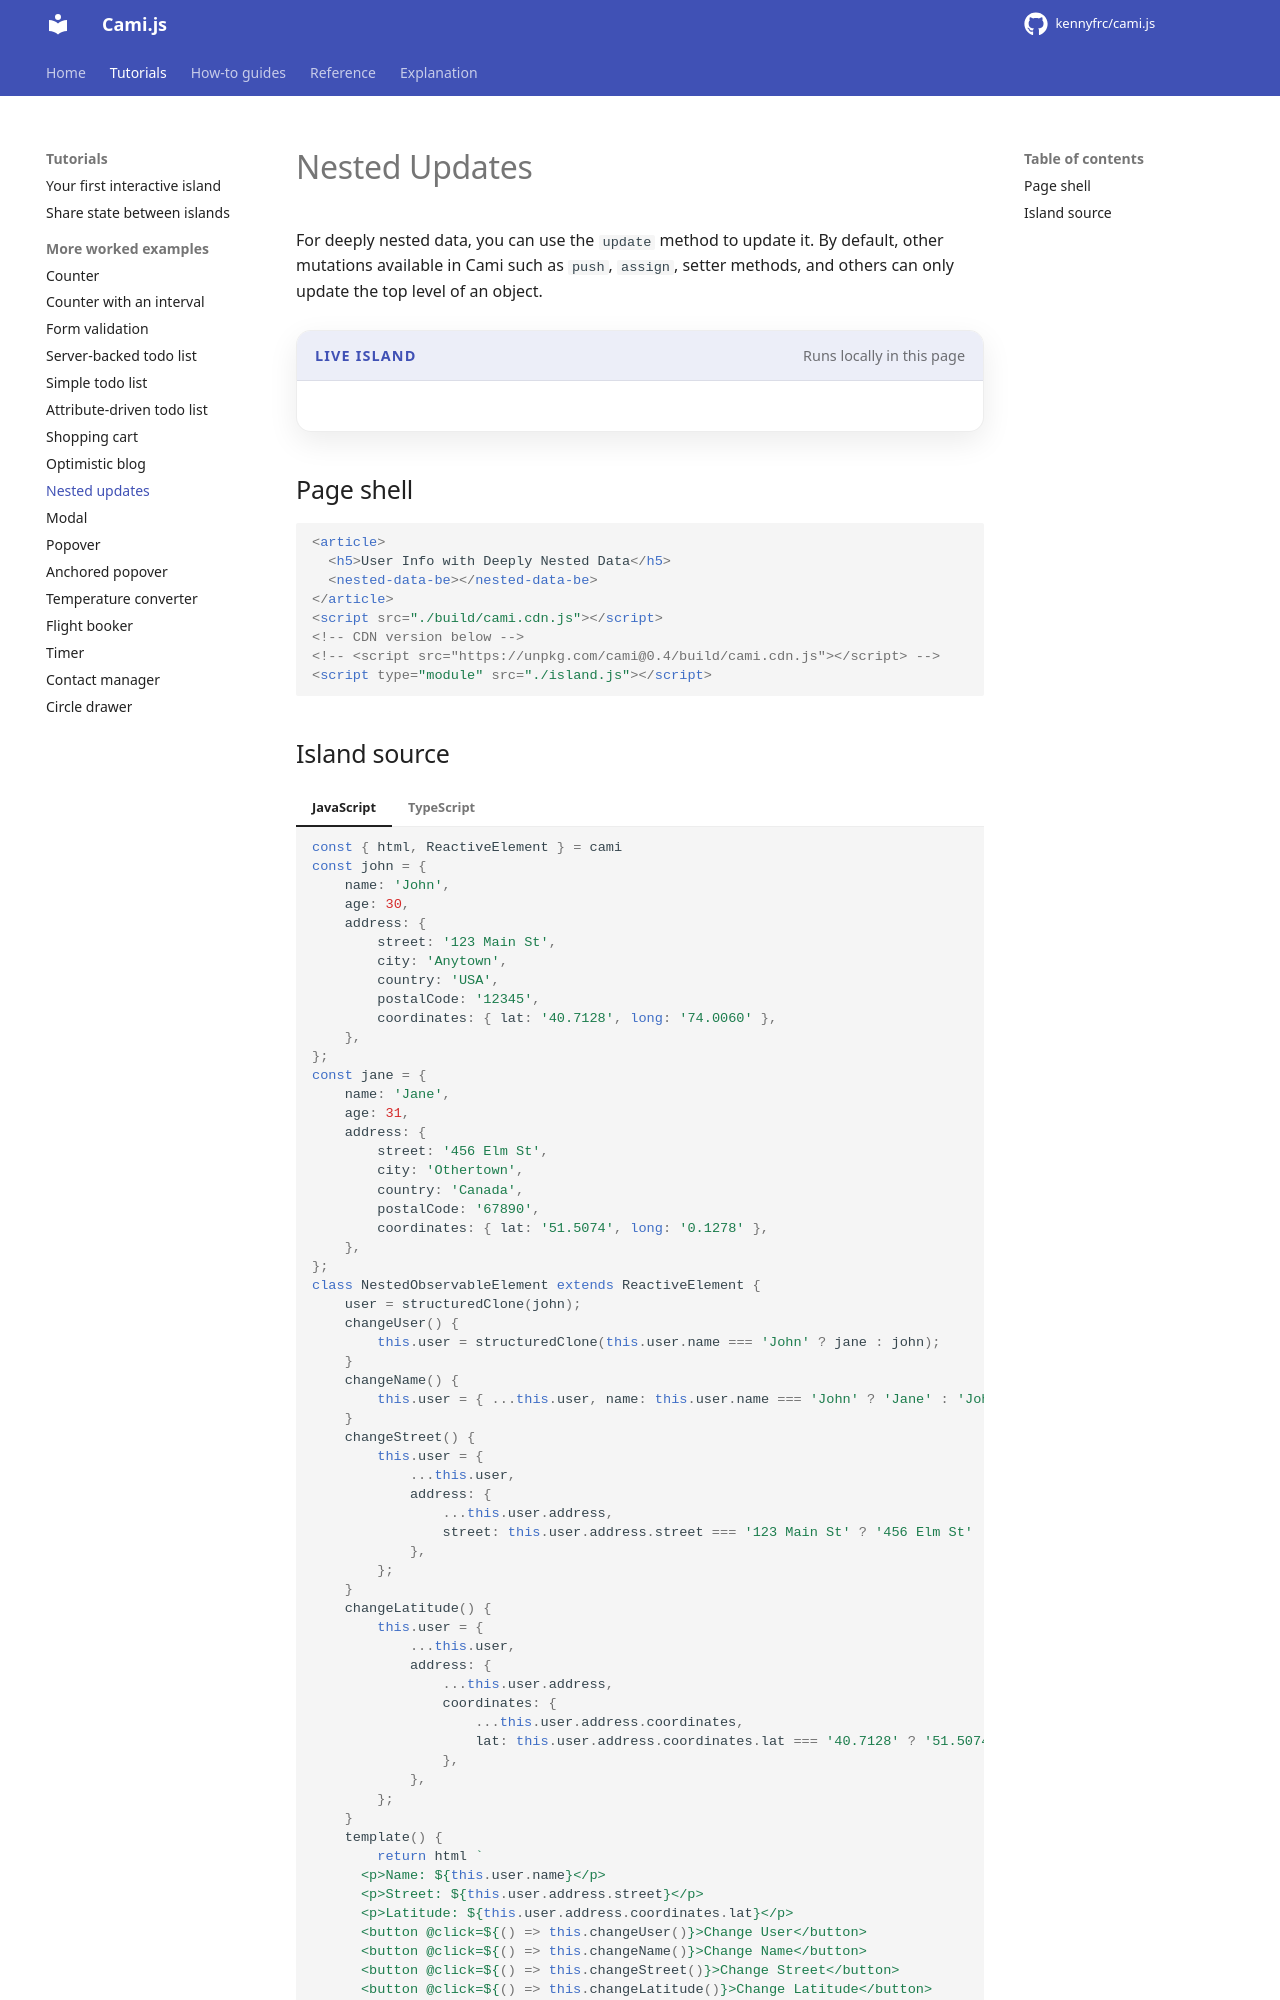

repository: kennyfrc/cami.js · page: learn_by_example/nested_updates/index.html · generator: mkdocs

# Nested Updates

For deeply nested data, you can use the `update` method to update it. By default, other mutations available in Cami such as `push`, `assign`, setter methods, and others can only update the top level of an object.

<div class="cami-live-example">
  <div class="cami-live-example__header"><span class="cami-live-example__label">Live island</span><span class="cami-live-example__note">Runs locally in this page</span></div>
  <div class="cami-live-example__stage"><cami-demo-island kind="nested"></cami-demo-island></div>
</div>

## Page shell

```html
<article>
  <h5>User Info with Deeply Nested Data</h5>
  <nested-data-be></nested-data-be>
</article>
<script src="./build/cami.cdn.js"></script>
<!-- CDN version below -->
<!-- <script src="https://unpkg.com/cami@0.4/build/cami.cdn.js"></script> -->
<script type="module" src="./island.js"></script>

```
